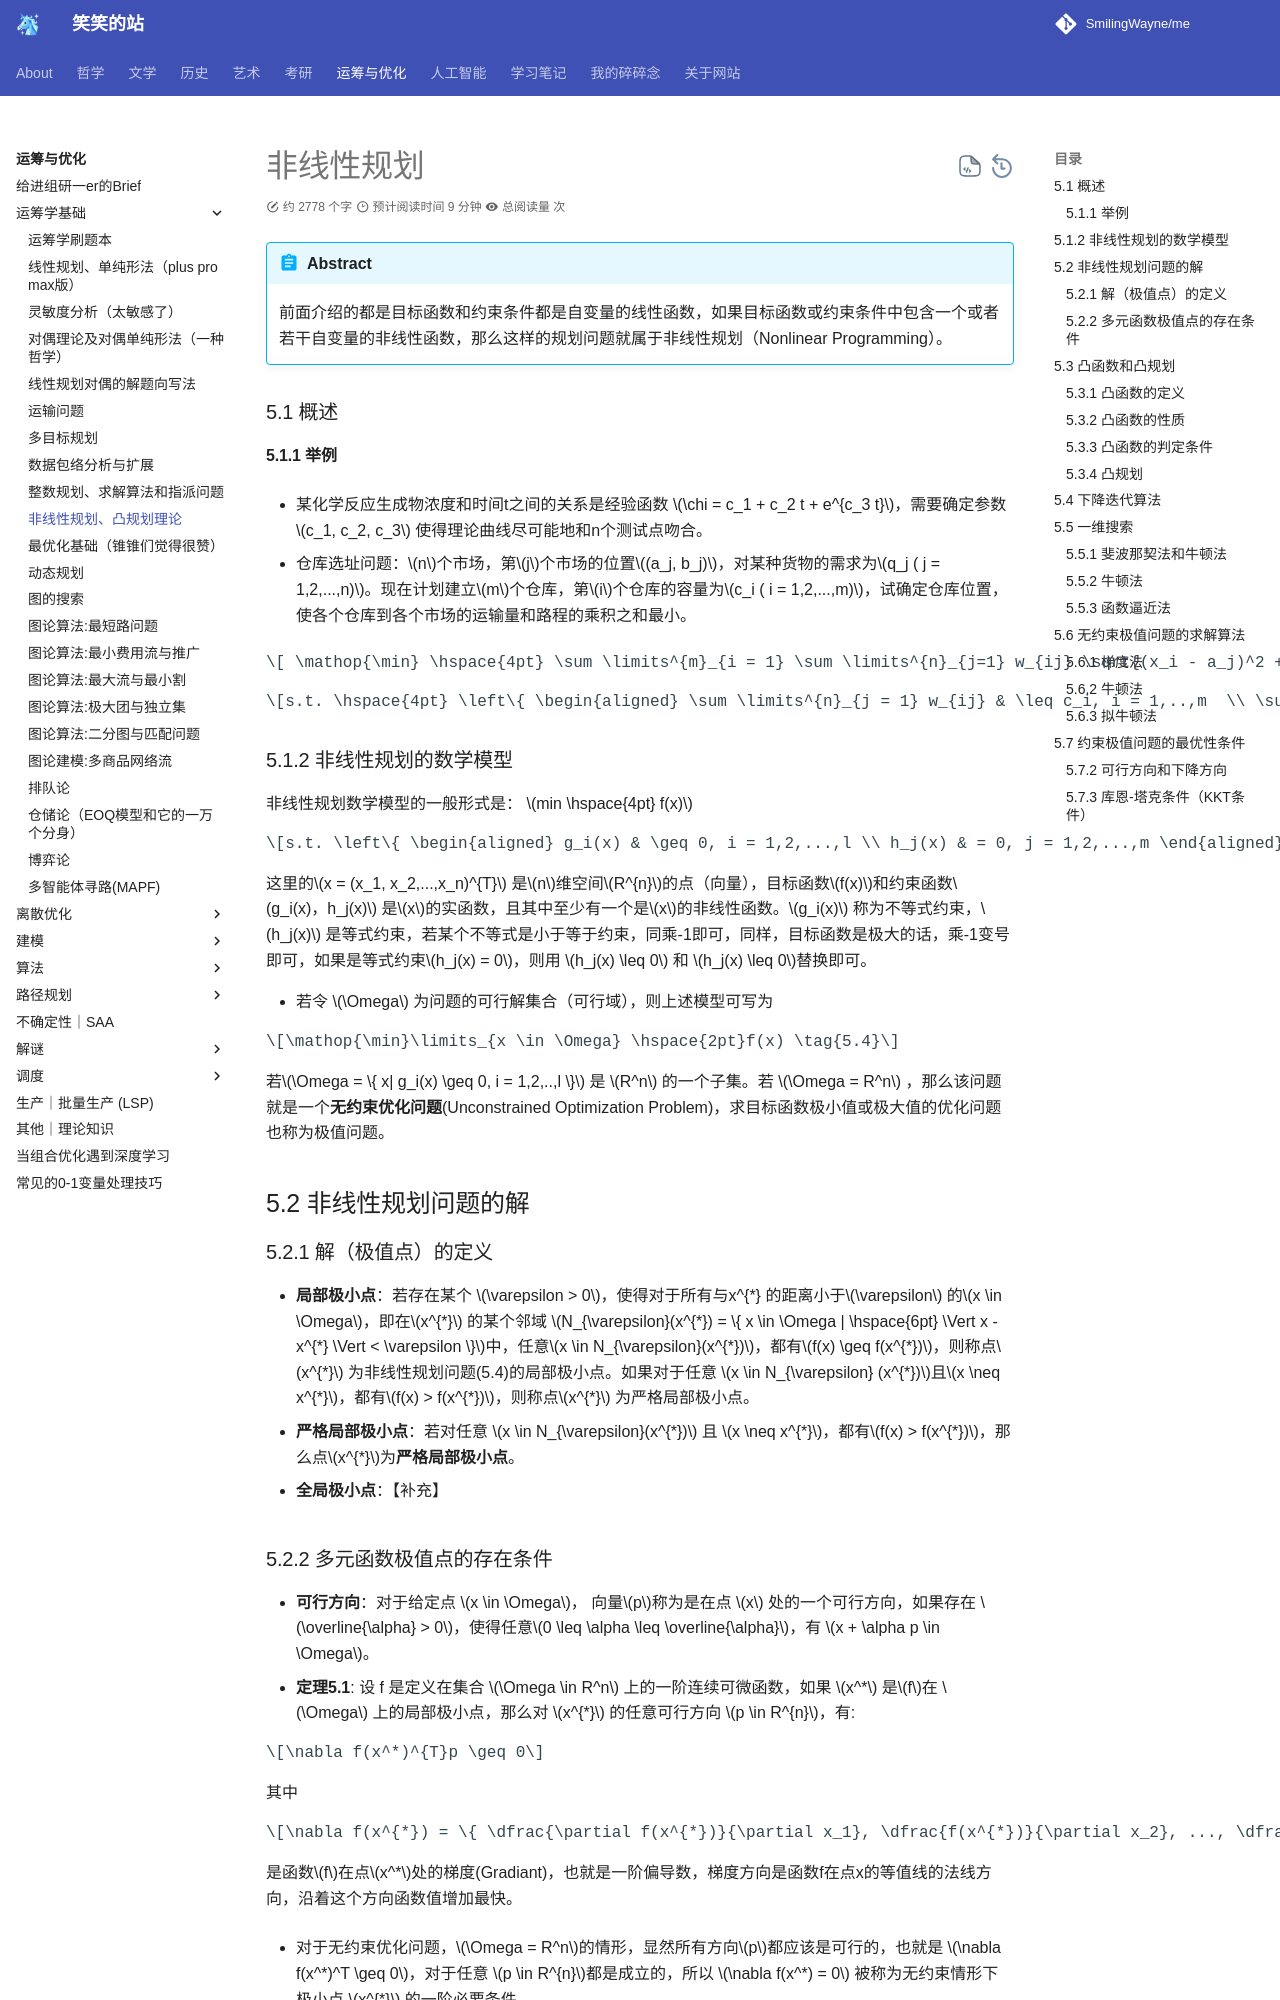

repository: SmilingWayne/me · page: OROpt/OR/Chapter5/index.html · generator: mkdocs

# 非线性规划

!!! Abstract
    前面介绍的都是目标函数和约束条件都是自变量的线性函数，如果目标函数或约束条件中包含一个或者若干自变量的非线性函数，那么这样的规划问题就属于非线性规划（Nonlinear Programming）。

### 5.1 概述

#### 5.1.1 举例

- 某化学反应生成物浓度和时间t之间的关系是经验函数 $\chi = c_1 + c_2 t + e^{c_3 t}$，需要确定参数 $c_1, c_2, c_3$ 使得理论曲线尽可能地和n个测试点吻合。

- 仓库选址问题：$n$个市场，第$j$个市场的位置$(a_j, b_j)$，对某种货物的需求为$q_j ( j = 1,2,...,n)$。现在计划建立$m$个仓库，第$i$个仓库的容量为$c_i ( i = 1,2,...,m)$，试确定仓库位置，使各个仓库到各个市场的运输量和路程的乘积之和最小。

$$ \mathop{\min} \hspace{4pt} \sum \limits^{m}_{i = 1} \sum \limits^{n}_{j=1} w_{ij} \sqrt{(x_i - a_j)^2 + (y_i - b_j)^2}$$

$$s.t. \hspace{4pt} \left\{ \begin{aligned} \sum \limits^{n}_{j = 1} w_{ij} & \leq c_i, i = 1,..,m  \\ \sum \limits^{m}_{i=1} w_{ij} & = q_j, j = 1,2,...,n \\ w_{ij} & \geq 0, i = 1,..,m;j =1,2,...,n  \end{aligned} \right. $$

### 5.1.2 非线性规划的数学模型

非线性规划数学模型的一般形式是： $min \hspace{4pt} f(x)$

$$s.t. \left\{ \begin{aligned} g_i(x) & \geq 0, i = 1,2,...,l \\ h_j(x) & = 0, j = 1,2,...,m \end{aligned} \right. \tag{5.2}$$

这里的$x = (x_1, x_2,...,x_n)^{T}$ 是$n$维空间$R^{n}$的点（向量），目标函数$f(x)$和约束函数$g_i(x)，h_j(x)$ 是$x$的实函数，且其中至少有一个是$x$的非线性函数。$g_i(x)$ 称为不等式约束，$h_j(x)$ 是等式约束，若某个不等式是小于等于约束，同乘-1即可，同样，目标函数是极大的话，乘-1变号即可，如果是等式约束$h_j(x) = 0$，则用 $h_j(x) \leq 0$ 和 $h_j(x) \leq 0$替换即可。

- 若令 $\Omega$ 为问题的可行解集合（可行域），则上述模型可写为 

$$\mathop{\min}\limits_{x \in \Omega} \hspace{2pt}f(x) \tag{5.4}$$

若$\Omega = \{ x| g_i(x) \geq 0, i = 1,2,..,l \}$ 是 $R^n$ 的一个子集。若 $\Omega = R^n$ ，那么该问题就是一个**无约束优化问题**(Unconstrained Optimization Problem)，求目标函数极小值或极大值的优化问题也称为极值问题。

## 5.2 非线性规划问题的解

### 5.2.1 解（极值点）的定义

- **局部极小点**：若存在某个 $\varepsilon > 0$，使得对于所有与x^{*} 的距离小于$\varepsilon$ 的$x \in \Omega$，即在$x^{*}$ 的某个邻域 $N_{\varepsilon}(x^{*}) = \{ x \in \Omega | \hspace{6pt} \Vert x - x^{*} \Vert  < \varepsilon \}$中，任意$x \in N_{\varepsilon}(x^{*})$，都有$f(x) \geq f(x^{*})$，则称点$x^{*}$ 为非线性规划问题(5.4)的局部极小点。如果对于任意 $x \in N_{\varepsilon} (x^{*})$且$x \neq x^{*}$，都有$f(x) > f(x^{*})$，则称点$x^{*}$ 为严格局部极小点。
- **严格局部极小点**：若对任意 $x \in N_{\varepsilon}(x^{*})$ 且 $x \neq x^{*}$，都有$f(x) > f(x^{*})$，那么点$x^{*}$为**严格局部极小点**。

- **全局极小点**：【补充】
